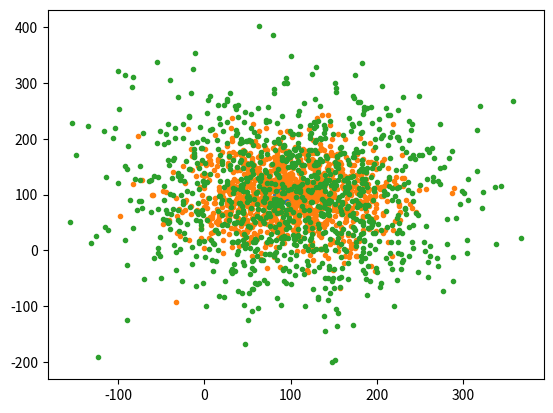

Reproduce this figure in Python.
import numpy as np

def generate_sequence(mean, variances, dimensions, number):

    initial_values = np.zeros((dimensions, number))
    for x in range(dimensions):
        initial_values[x] = np.random.normal(mean,variances[x],number)

    return initial_values

if __name__ == "__main__":
    variances = range(0,100)
    test_sequence = generate_sequence(100,variances,100,1000)
    import matplotlib.pyplot as plt
    plt.plot(test_sequence[6],test_sequence[5],'.')
    plt.plot(test_sequence[60],test_sequence[50],'.')
    plt.plot(test_sequence[90],test_sequence[91],'.')
    plt.show()

